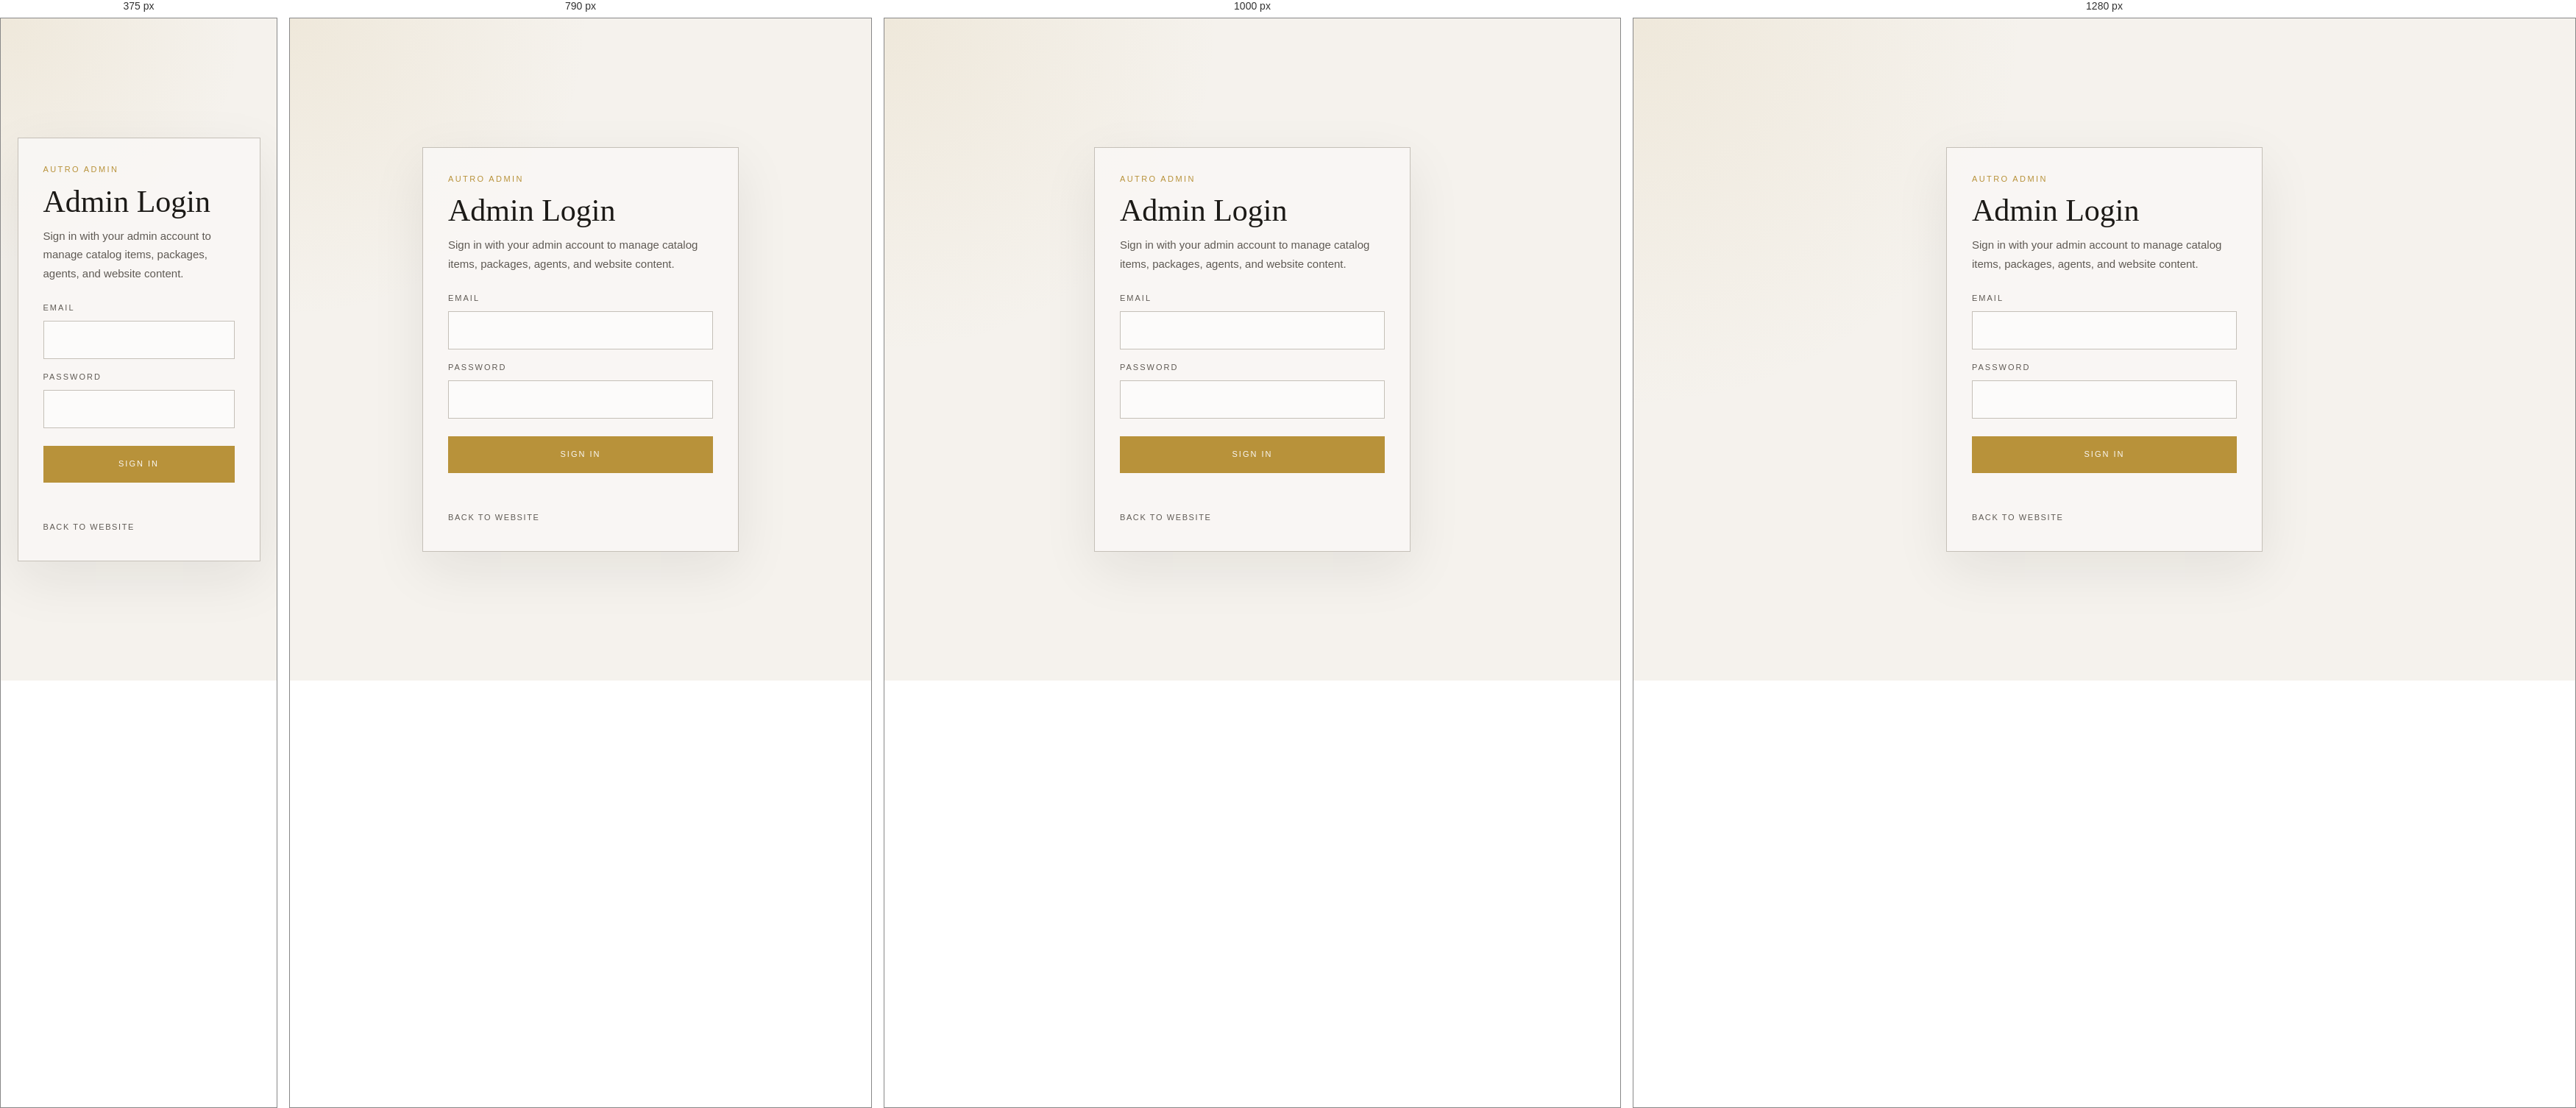
Rendered at 375 px, 790 px, 1000 px and 1280 px, left to right.

<!-- file: admin-login.html -->
<!DOCTYPE html>
<html lang="en">
<head>
  <meta charset="UTF-8" />
  <title>Admin Login | Autro</title>
  <meta name="viewport" content="width=device-width, initial-scale=1.0" />

  <link rel="stylesheet" href="styles.css" />

  <style>
    .auth-page {
      min-height: 100vh;
      display: grid;
      place-items: center;
      padding: 110px 6%;
      background:
        radial-gradient(circle at top left, rgba(184, 146, 58, 0.1), transparent 34%),
        var(--paper);
    }

    .auth-card {
      width: min(430px, 100%);
      background: rgba(250, 248, 245, 0.88);
      border: 1px solid var(--ink-faint);
      padding: 34px;
      box-shadow: 0 24px 70px rgba(28, 26, 23, 0.08);
    }

    .auth-kicker {
      font-family: 'Josefin Sans', sans-serif;
      font-size: 11px;
      letter-spacing: 2.4px;
      text-transform: uppercase;
      color: var(--gold);
      margin-bottom: 12px;
    }

    .auth-title {
      font-family: 'Cormorant Garamond', serif;
      font-size: 42px;
      font-weight: 400;
      line-height: 1.05;
      color: var(--ink);
      margin-bottom: 12px;
    }

    .auth-desc {
      font-size: 15px;
      line-height: 1.7;
      color: var(--ink-soft);
      margin-bottom: 26px;
    }

    .auth-field {
      display: flex;
      flex-direction: column;
      gap: 8px;
      margin-bottom: 16px;
    }

    .auth-field label {
      font-family: 'Josefin Sans', sans-serif;
      font-size: 11px;
      letter-spacing: 2px;
      text-transform: uppercase;
      color: var(--ink-soft);
    }

    .auth-field input {
      width: 100%;
      padding: 14px 15px;
      border: 1px solid var(--ink-faint);
      background: rgba(255, 255, 255, 0.62);
      color: var(--ink);
      font-family: 'Zen Kaku Gothic New', sans-serif;
      font-size: 14px;
      outline: none;
      transition: border-color 0.25s ease, background 0.25s ease, box-shadow 0.25s ease;
    }

    .auth-field input:focus {
      border-color: var(--gold);
      background: var(--white);
      box-shadow: 0 0 0 3px rgba(184, 146, 58, 0.1);
    }

    .auth-btn {
      width: 100%;
      padding: 15px 18px;
      background: var(--gold);
      color: var(--white);
      border: 1px solid var(--gold);
      font-family: 'Josefin Sans', sans-serif;
      font-size: 11px;
      letter-spacing: 2px;
      text-transform: uppercase;
      cursor: pointer;
      transition: all 0.25s ease;
      margin-top: 8px;
    }

    .auth-btn:hover {
      background: transparent;
      color: var(--gold);
    }

    .auth-btn:disabled {
      opacity: 0.6;
      cursor: not-allowed;
    }

    .auth-msg {
      min-height: 20px;
      margin-top: 14px;
      font-size: 13px;
      color: #9d4a3f;
    }

    .auth-back {
      display: inline-block;
      margin-top: 18px;
      font-family: 'Josefin Sans', sans-serif;
      font-size: 11px;
      letter-spacing: 1.6px;
      text-transform: uppercase;
      color: var(--ink-soft);
      text-decoration: none;
    }

    .auth-back:hover {
      color: var(--ink);
    }

    .cursor,
    .cursor-ring {
      display: none !important;
    }

    body,
    body * {
      cursor: auto !important;
    }

    button,
    a {
      cursor: pointer !important;
    }
  </style>
</head>

<body>
  <main class="auth-page">
    <form class="auth-card" id="adminLoginForm">
      <p class="auth-kicker">Autro Admin</p>
      <h1 class="auth-title">Admin Login</h1>
      <p class="auth-desc">Sign in with your admin account to manage catalog items, packages, agents, and website content.</p>

      <div class="auth-field">
        <label for="email">Email</label>
        <input id="email" type="email" autocomplete="email" required />
      </div>

      <div class="auth-field">
        <label for="password">Password</label>
        <input id="password" type="password" autocomplete="current-password" required />
      </div>

      <button class="auth-btn" id="loginBtn" type="submit">Sign In</button>
      <p class="auth-msg" id="authMsg"></p>

      <a class="auth-back" href="index.html">Back to website</a>
    </form>
  </main>

  <script src="https://cdn.jsdelivr.net/npm/@supabase/supabase-js@2"></script>
  <script src="auth.js"></script>

  <script>
    const form = document.getElementById("adminLoginForm");
    const authMsg = document.getElementById("authMsg");
    const loginBtn = document.getElementById("loginBtn");
    const emailInput = document.getElementById("email");
    const passwordInput = document.getElementById("password");

    form.addEventListener("submit", async (event) => {
      event.preventDefault();

      authMsg.textContent = "";
      loginBtn.disabled = true;
      loginBtn.textContent = "Signing In...";

      try {
        await signInUser(emailInput.value.trim(), passwordInput.value);

        const result = await requireAdmin();

        if (result) {
          window.location.href = "admin.html";
        }
      } catch (error) {
        authMsg.textContent = error.message || "Login failed.";
      } finally {
        loginBtn.disabled = false;
        loginBtn.textContent = "Sign In";
      }
    });
  </script>
</body>
</html>

/* @media block from styles.css */
@media (max-width: 1200px) {
  .nav-links {
    gap: 18px;
  }

  .nav-links a {
    font-size: 11px;
    letter-spacing: 1.6px;
  }
}

/* @media block from styles.css */
@media (max-width: 1100px) {
  .plans-grid,
  .why-grid,
  .info-grid {
    grid-template-columns: 1fr;
  }

  .section-vip,
  .section-testimonial,
  .why-intro,
  .dual-section,
  .page-hero,
  .hero {
    grid-template-columns: 1fr;
  }

  .testimonial-kicker {
    text-align: left;
    border-right: none;
    padding-right: 0;
    padding-bottom: 32px;
    border-bottom: 1px solid var(--ink-faint);
  }

  .testimonial-kicker .section-label {
    justify-content: flex-start;
  }

  .testimonial-kicker .section-label::after {
    display: none;
  }

  .testimonial-kicker .section-label::before {
    display: block;
  }

  .footer-top {
    grid-template-columns: 1fr 1fr;
  }

  .browse-grid {
    grid-template-columns: repeat(2, 1fr);
  }
}

/* @media block from styles.css */
@media (max-width: 900px) {
  body,
  body.homepage,
  body.homepage * {
    cursor: auto;
  }

  .cursor,
  .cursor-ring,
  .nav-links,
  .scroll-hint {
    display: none;
  }

  nav {
    padding: 0 5%;
  }

  .nav-actions {
    gap: 10px;
  }

  .lang-dropdown,
  .nav-cta {
    font-size: 10px;
    padding: 8px 10px;
  }

  .hero-left,
  .page-hero-visual {
    padding: 60px 6% 30px;
    background: var(--paper);
  }

  .hero-left::after,
  .page-hero-visual::after {
    display: none;
  }

  .hero-right,
  .page-hero-text {
    padding: 20px 6% 80px;
  }

  .hero-circle-wrap,
  .page-hero-circle {
    width: 260px;
    height: 260px;
  }

  .hero-circle-wrap::after,
  .page-hero-circle::after {
    inset: -28px;
  }

  .hero-kanji,
  .page-hero-kicker-kanji {
    font-size: 48px;
  }

  .hero-brand,
  .page-hero-title {
    font-size: 44px;
    letter-spacing: 4px;
  }

  .hero-tagline,
  .page-hero-kicker {
    font-size: 11px;
    line-height: 1.8;
    letter-spacing: 1.5px;
  }

  .hero-desc,
  .page-hero-desc,
  .section-body {
    font-size: 18px;
  }

  .section-why,
  .section-plans,
  .section-newsletter,
  .section-testimonial,
  .content-section,
  .dual-section,
  .vip-text {
    padding: 80px 6%;
  }

  .newsletter-form {
    width: 100%;
    flex-direction: column;
  }

  .newsletter-form input {
    min-width: 0;
    width: 100%;
    border-right: 1px solid var(--ink-faint);
    margin-bottom: 10px;
  }

  .newsletter-form button {
    width: 100%;
  }

  .two-col-list,
  .footer-top {
    grid-template-columns: 1fr;
  }
}

/* @media block from styles.css */
@media (max-width: 680px) {
  nav {
    height: 68px;
  }

  .nav-logo-mark {
    width: 24px;
    height: 24px;
  }

  .nav-logo-text,
  .logo-o {
    font-size: 14px;
    letter-spacing: 4px;
  }

  .nav-cta {
    display: none;
  }

  .hero,
  .page-hero {
    margin-top: 68px;
    min-height: auto;
  }

  .hero-right,
  .page-hero-text {
    padding-bottom: 64px;
  }

  .section-browse {
    padding: 72px 6%;
  }

  .browse-grid {
    grid-template-columns: 1fr;
  }

  .why-intro,
  .dual-section {
    gap: 36px;
    margin-bottom: 48px;
  }

  .plan-card,
  .why-card,
  .info-card {
    padding: 36px 26px;
  }

  .testimonial-big-kanji {
    font-size: 80px;
  }
}

/* @media block from styles.css */
@media (max-width: 1200px) {
  .nav-links {
    gap: 18px;
  }

  .nav-links a {
    font-size: 11px;
    letter-spacing: 1.6px;
  }
}

/* @media block from styles.css */
@media (max-width: 900px) {
  .nav-links {
    display: none;
  }

  nav {
    padding: 0 5%;
  }

  .nav-actions {
    gap: 10px;
  }

  .lang-dropdown,
  .nav-cta {
    font-size: 10px;
    height: 38px;
    padding: 0 12px;
  }
}

/* @media block from styles.css */
@media (max-width: 680px) {
  nav,
  .nav-logo,
  .nav-actions {
    height: 68px;
  }

  .nav-logo-mark {
    width: 24px;
    height: 24px;
  }

  .nav-logo-text,
  .logo-o {
    font-size: 14px;
    letter-spacing: 4px;
  }

  .nav-cta {
    display: none;
  }
}